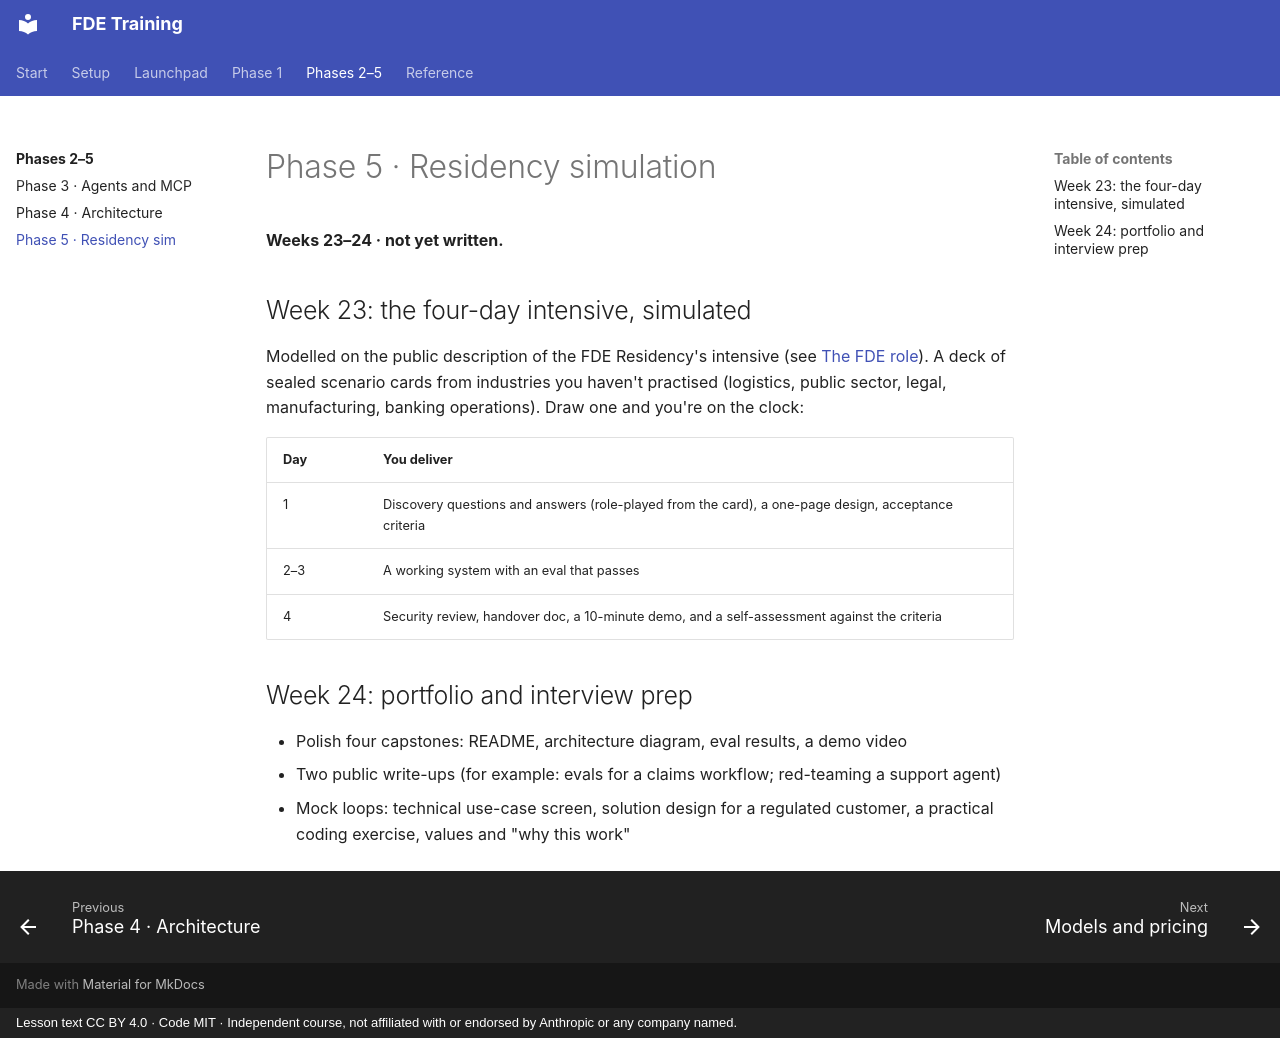

repository: darolution/FDE-Training · page: phase-5/index.html · generator: mkdocs · copyright: Lesson text CC BY 4.0 · Code MIT · Independent course, not affiliated with or endorsed by Anthropic or any company named.

# Phase 5 · Residency simulation

**Weeks 23–24 · not yet written.**

## Week 23: the four-day intensive, simulated

Modelled on the public description of the FDE Residency's intensive (see [The FDE role](../reference/fde-role.md)). A deck of sealed scenario cards from industries you haven't practised (logistics, public sector, legal, manufacturing, banking operations). Draw one and you're on the clock:

| Day | You deliver |
|---|---|
| 1 | Discovery questions and answers (role-played from the card), a one-page design, acceptance criteria |
| 2–3 | A working system with an eval that passes |
| 4 | Security review, handover doc, a 10-minute demo, and a self-assessment against the criteria |

## Week 24: portfolio and interview prep

- Polish four capstones: README, architecture diagram, eval results, a demo video
- Two public write-ups (for example: evals for a claims workflow; red-teaming a support agent)
- Mock loops: technical use-case screen, solution design for a regulated customer, a practical coding exercise, values and "why this work"
